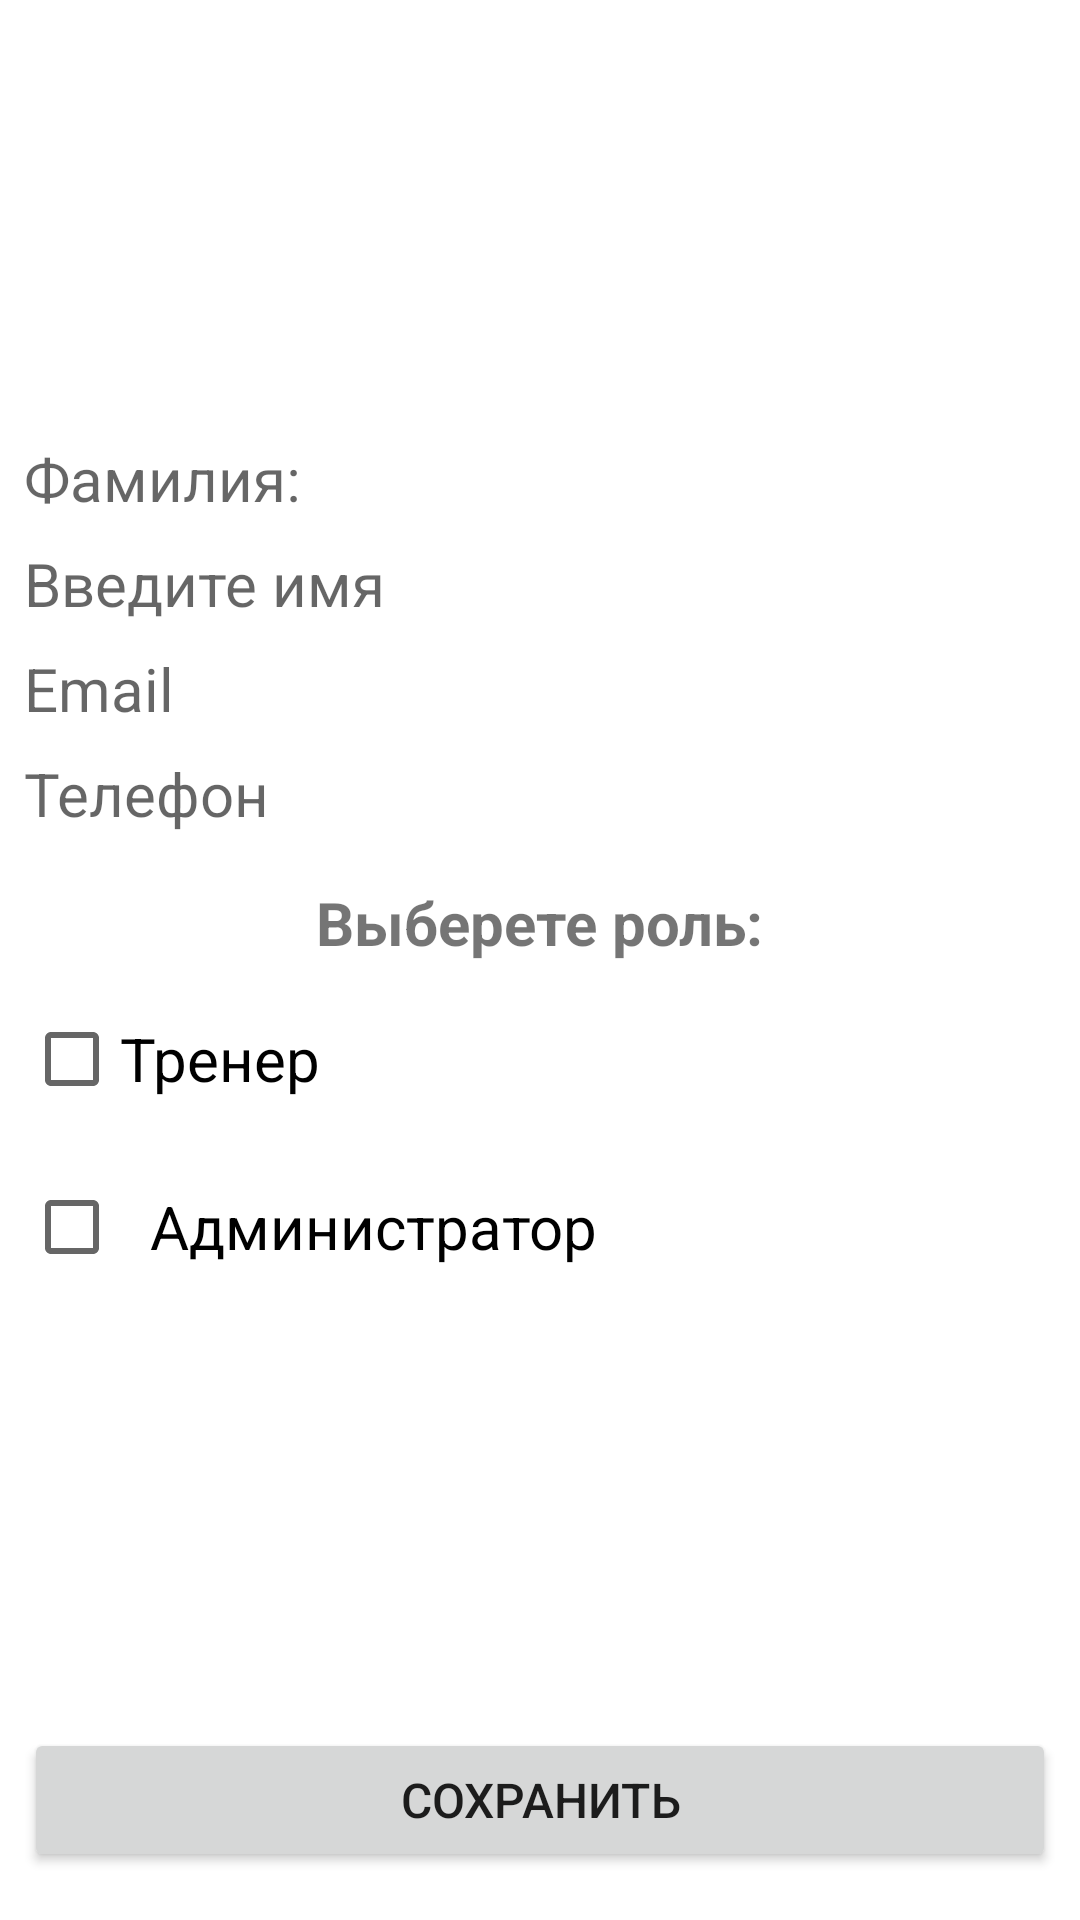

Write the Android layout XML for this screen, with the resource values it uses.
<!-- AndroidManifest.xml: application theme Theme.VyksaSport -->
<!-- res/layout/fragment_person_detail.xml -->
<?xml version="1.0" encoding="utf-8"?>
<androidx.constraintlayout.widget.ConstraintLayout xmlns:android="http://schemas.android.com/apk/res/android"
    xmlns:app="http://schemas.android.com/apk/res-auto"
    xmlns:tools="http://schemas.android.com/tools"
    android:layout_width="match_parent"
    android:layout_height="match_parent"
    tools:context=".ui.screens.persons.PersonDetail">

    <ImageView
        android:id="@+id/imgPerson"
        android:layout_width="130dp"
        android:layout_height="130dp"
        android:layout_marginTop="8dp"
        app:layout_constraintEnd_toEndOf="parent"
        app:layout_constraintStart_toStartOf="parent"
        app:layout_constraintTop_toTopOf="parent"
        tools:src="@tools:sample/avatars" />

    <TextView
        android:id="@+id/etFamile"
        android:layout_width="0dp"
        android:layout_height="wrap_content"
        android:layout_marginStart="8dp"
        android:layout_marginTop="8dp"
        android:layout_marginEnd="8dp"
        android:ems="10"
        android:hint="Фамилия:"
        android:inputType="text"
        android:textSize="20sp"
        app:layout_constraintEnd_toEndOf="parent"
        app:layout_constraintStart_toStartOf="parent"
        app:layout_constraintTop_toBottomOf="@+id/imgPerson"
        tools:ignore="TouchTargetSizeCheck" />

    <TextView
        android:id="@+id/etName"
        android:layout_width="0dp"
        android:layout_height="wrap_content"
        android:layout_marginTop="8dp"
        android:ems="10"
        android:hint="Введите имя"
        android:inputType="text"
        android:textSize="20sp"
        app:layout_constraintEnd_toEndOf="@+id/etFamile"
        app:layout_constraintStart_toStartOf="@+id/etFamile"
        app:layout_constraintTop_toBottomOf="@+id/etFamile"
        tools:ignore="TouchTargetSizeCheck" />

    <TextView
        android:id="@+id/etEmail"
        android:layout_width="0dp"
        android:layout_height="wrap_content"
        android:layout_marginTop="8dp"
        android:ems="10"
        android:hint="Email"
        android:inputType="textEmailAddress"
        android:textSize="20sp"
        app:layout_constraintEnd_toEndOf="@+id/etName"
        app:layout_constraintStart_toStartOf="@+id/etName"
        app:layout_constraintTop_toBottomOf="@+id/etName"
        tools:ignore="TouchTargetSizeCheck" />

    <TextView
        android:id="@+id/etPhone"
        android:layout_width="0dp"
        android:layout_height="wrap_content"
        android:layout_marginTop="8dp"
        android:ems="10"
        android:hint="Телефон"
        android:inputType="phone"
        android:textSize="20sp"
        app:layout_constraintEnd_toEndOf="@+id/etEmail"
        app:layout_constraintStart_toStartOf="@+id/etEmail"
        app:layout_constraintTop_toBottomOf="@+id/etEmail"
        tools:ignore="TouchTargetSizeCheck" />

    <Button
        android:id="@+id/btnEditPerson"
        android:layout_width="0dp"
        android:layout_height="wrap_content"
        android:layout_marginStart="8dp"
        android:layout_marginEnd="8dp"
        android:layout_marginBottom="16dp"
        android:text="Сохранить"
        android:textSize="16sp"
        app:layout_constraintBottom_toBottomOf="parent"
        app:layout_constraintEnd_toEndOf="parent"
        app:layout_constraintStart_toStartOf="parent" />

    <TextView
        android:id="@+id/textView6"
        android:layout_width="wrap_content"
        android:layout_height="wrap_content"
        android:layout_marginTop="16dp"
        android:text="Выберете роль:"
        android:textSize="20sp"
        android:textStyle="bold"
        app:layout_constraintEnd_toEndOf="@+id/etPhone"
        app:layout_constraintStart_toStartOf="@+id/etPhone"
        app:layout_constraintTop_toBottomOf="@+id/etPhone" />

    <CheckBox
        android:id="@+id/cbTrainer"
        android:layout_width="0dp"
        android:layout_height="wrap_content"
        android:layout_marginTop="8dp"
        android:checked="false"
        android:text="Тренер"
        android:textSize="20sp"
        app:layout_constraintEnd_toEndOf="@+id/etPhone"
        app:layout_constraintStart_toStartOf="@+id/etPhone"
        app:layout_constraintTop_toBottomOf="@+id/textView6" />

    <CheckBox
        android:id="@+id/cbAdmin"
        android:layout_width="0dp"
        android:layout_height="wrap_content"
        android:layout_marginTop="8dp"
        android:text="  Администратор"
        android:textSize="20sp"
        app:layout_constraintEnd_toEndOf="@+id/cbTrainer"
        app:layout_constraintStart_toStartOf="@+id/cbTrainer"
        app:layout_constraintTop_toBottomOf="@+id/cbTrainer" />

</androidx.constraintlayout.widget.ConstraintLayout>
<!-- resources referenced by this layout -->
<resources>
  <style name="Theme.VyksaSport" parent="Theme.MaterialComponents.DayNight.DarkActionBar">
          
          <item name="colorPrimary">#FF5722</item>
          <item name="colorPrimaryVariant">#FF5722</item>
          <item name="colorOnPrimary">@color/background</item>
          
          <item name="colorSecondary">@color/teal_200</item>
          <item name="colorSecondaryVariant">@color/teal_700</item>
          <item name="colorOnSecondary">@color/black</item>
          
          <item name="android:statusBarColor">?attr/colorPrimaryVariant</item>
          
      </style>
  <color name="background">#F18468</color>
  <color name="teal_200">#F6734A</color>
  <color name="teal_700">#FF018786</color>
  <color name="black">#FF000000</color>
</resources>
